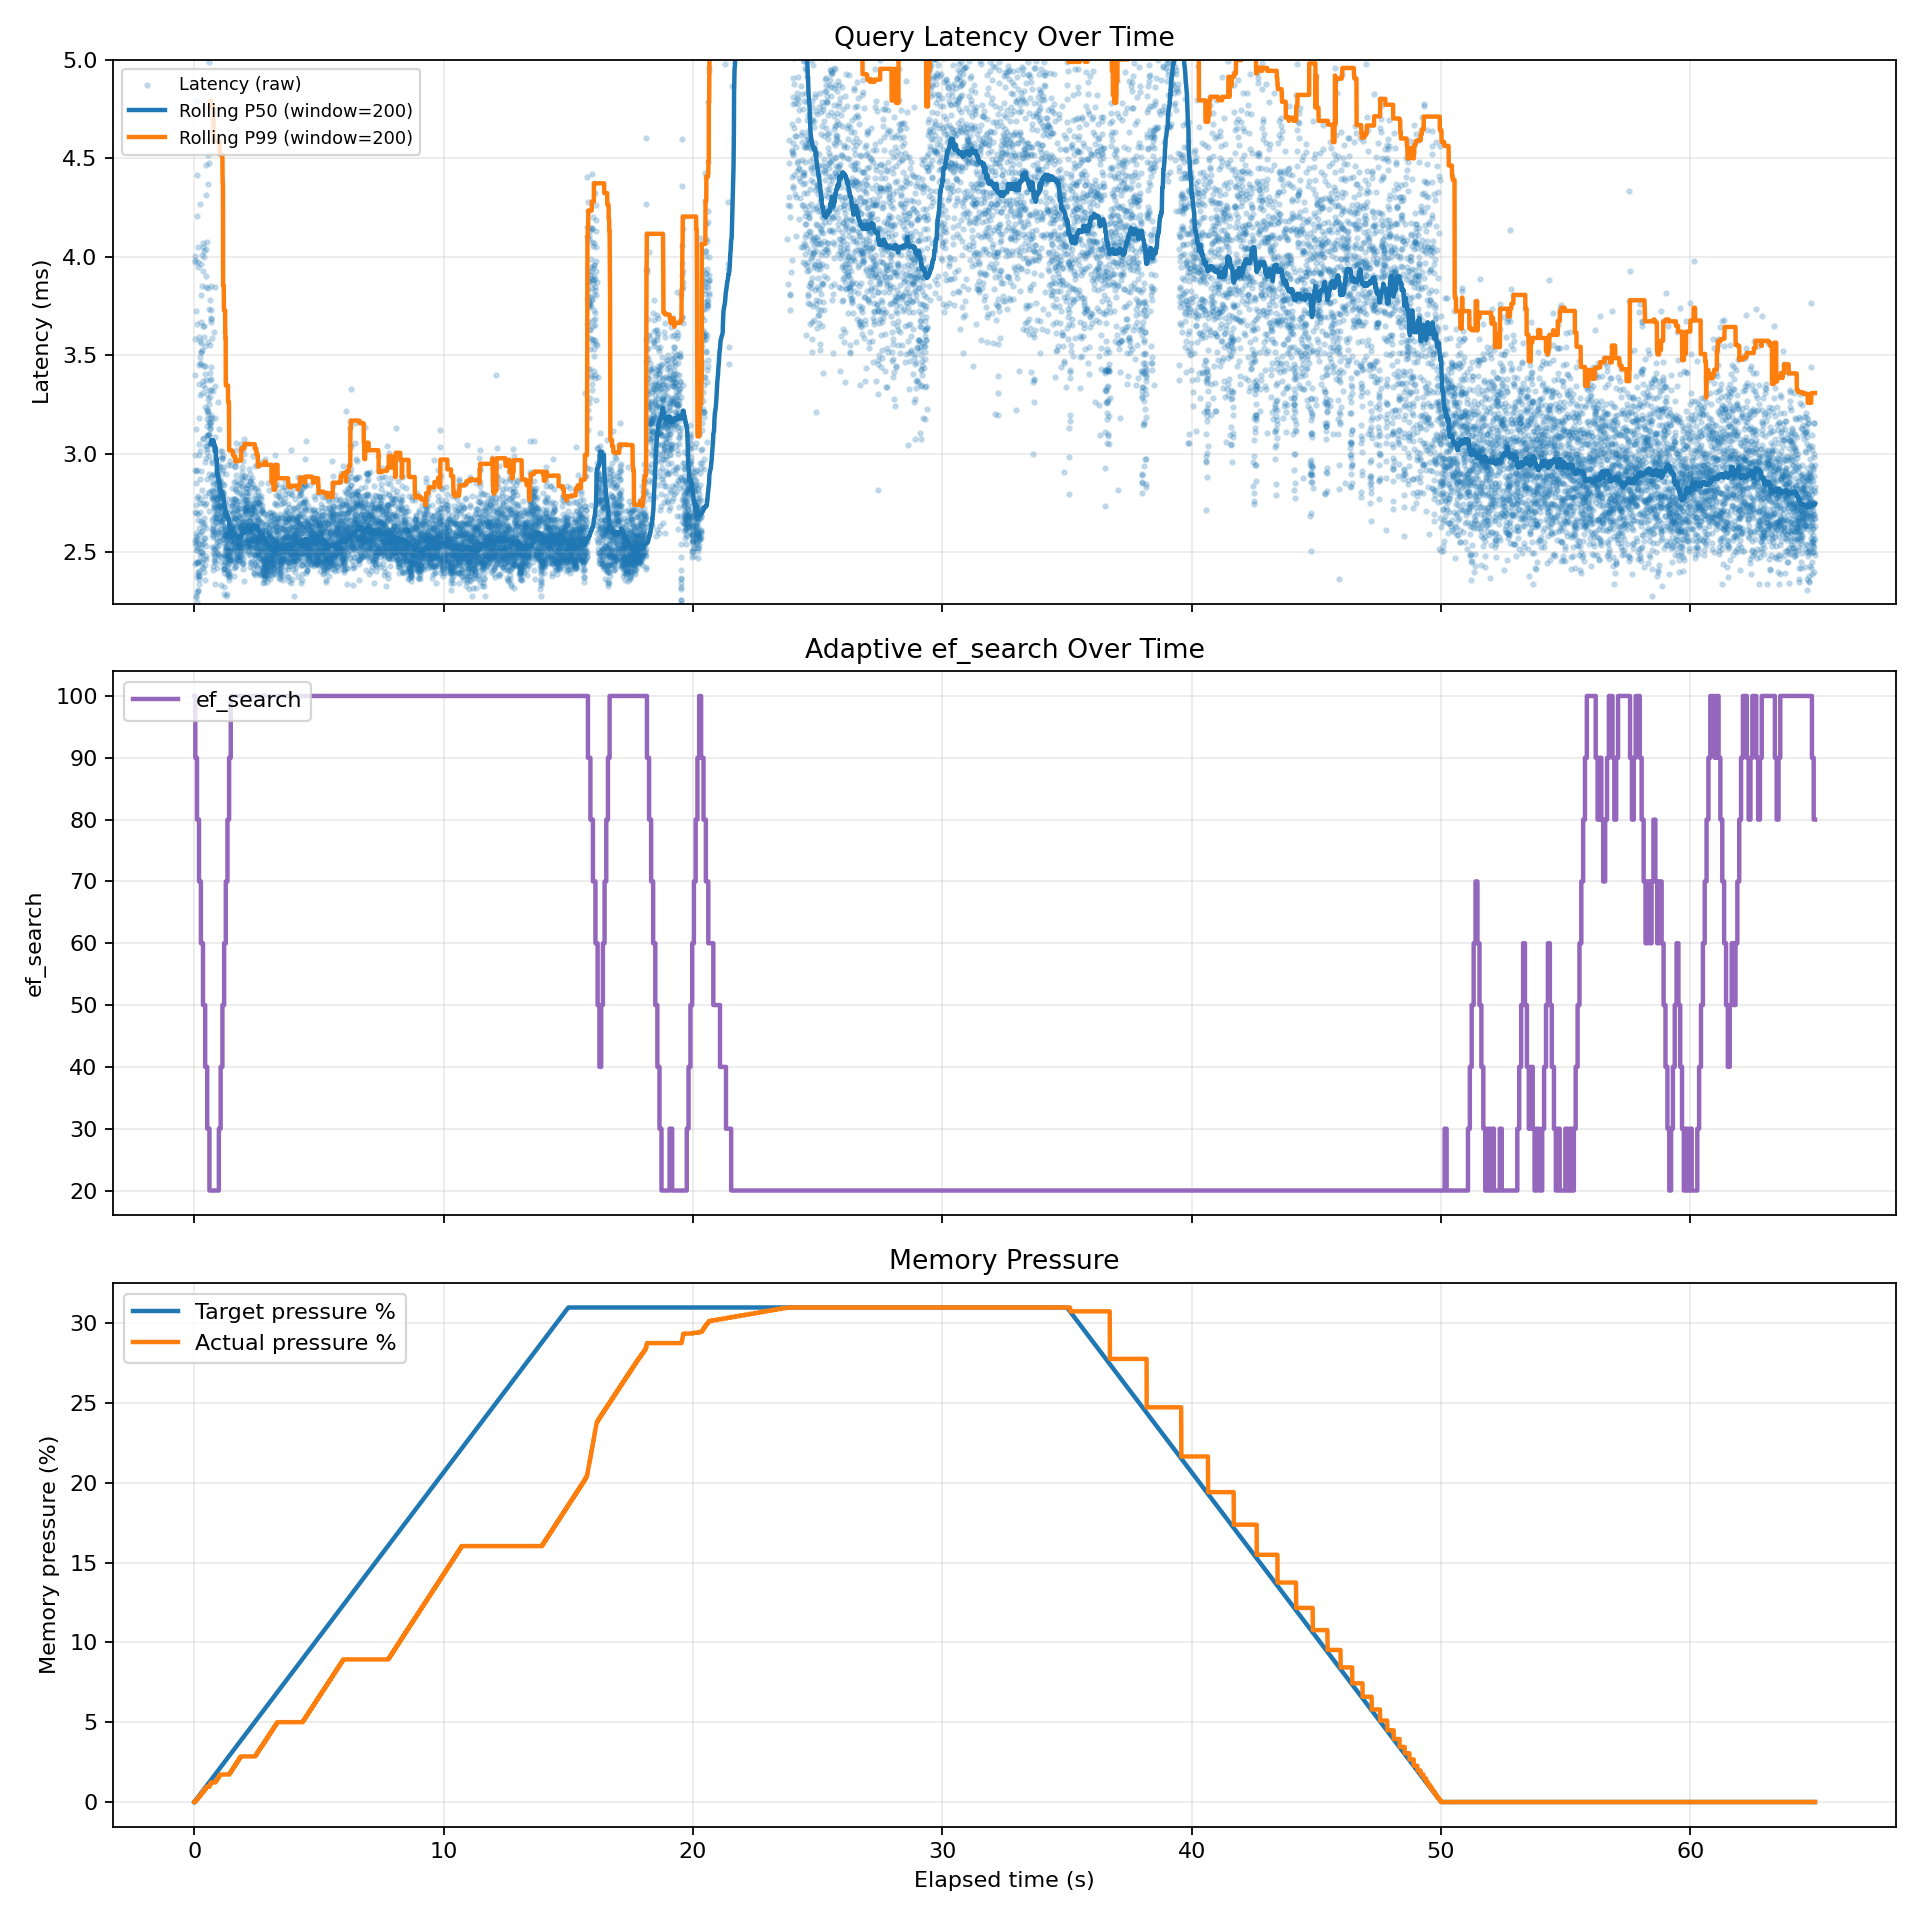

The data file committed next to this chart (first rows):
query_index, elapsed_sec, target_pressure_pct, actual_pressure_pct, latency_ms, ef_search, controller_action, recent_window_p99_ms
1, 0.0, 0.0, 0.0, 12.46, 100, none, 
2, 0.0127, 0.026, 0.0, 3.971, 100, none, 12.38
3, 0.0168, 0.035, 0.0, 3.58, 100, none, 12.29
4, 0.0204, 0.042, 0.0, 2.919, 100, none, 12.21
5, 0.0234, 0.048, 0.0, 2.706, 100, none, 12.12
6, 0.0261, 0.054, 0.0, 3.985, 100, none, 12.04
7, 0.0302, 0.062, 0.0, 4.004, 100, none, 11.95
8, 0.0343, 0.071, 0.054, 3.398, 100, none, 11.87
9, 0.0378, 0.078, 0.054, 2.995, 100, none, 11.79
10, 0.0408, 0.084, 0.054, 2.547, 90, ef_down:100->90, 11.7
11, 0.0451, 0.093, 0.054, 2.562, 90, none, 11.62
12, 0.0477, 0.099, 0.054, 2.441, 90, none, 11.53
13, 0.0502, 0.104, 0.054, 2.562, 90, none, 11.45
14, 0.0528, 0.109, 0.054, 2.277, 90, none, 11.36
15, 0.0551, 0.114, 0.054, 2.509, 90, none, 11.28
16, 0.0576, 0.119, 0.054, 2.272, 90, none, 11.19
17, 0.0599, 0.124, 0.054, 2.85, 90, none, 11.11
18, 0.0629, 0.13, 0.054, 3.724, 90, none, 11.02
19, 0.0667, 0.138, 0.104, 3.126, 90, none, 10.94
20, 0.0699, 0.144, 0.124, 2.911, 90, none, 10.86
21, 0.0728, 0.151, 0.124, 2.738, 90, none, 10.77
22, 0.0756, 0.156, 0.124, 2.537, 90, none, 10.69
23, 0.0782, 0.162, 0.124, 2.58, 90, none, 10.6
24, 0.0808, 0.167, 0.124, 2.595, 90, none, 10.52
25, 0.0835, 0.172, 0.124, 2.45, 90, none, 10.43
26, 0.0859, 0.178, 0.124, 2.701, 90, none, 10.35
27, 0.0887, 0.183, 0.124, 2.552, 90, none, 10.26
28, 0.0913, 0.189, 0.124, 2.511, 90, none, 10.18
29, 0.0938, 0.194, 0.124, 2.442, 90, none, 10.09
30, 0.0963, 0.199, 0.124, 2.372, 90, none, 10.01
31, 0.0987, 0.204, 0.124, 2.571, 90, none, 9.925
32, 0.1013, 0.209, 0.124, 2.299, 90, none, 9.84
33, 0.1036, 0.214, 0.124, 2.247, 90, none, 9.756
34, 0.1059, 0.219, 0.124, 2.776, 90, none, 9.671
35, 0.1087, 0.225, 0.124, 3.658, 80, ef_down:90->80, 9.586
36, 0.1143, 0.236, 0.174, 4.415, 80, none, 9.646
37, 0.1188, 0.246, 0.219, 4.788, 80, none, 9.699
38, 0.1237, 0.256, 0.219, 4.207, 80, none, 9.623
39, 0.128, 0.264, 0.219, 2.915, 80, none, 9.546
40, 0.131, 0.271, 0.219, 2.785, 80, none, 9.469
41, 0.1338, 0.276, 0.219, 2.665, 80, none, 9.393
42, 0.1365, 0.282, 0.219, 2.451, 80, none, 9.316
43, 0.139, 0.287, 0.219, 2.453, 80, none, 9.239
44, 0.1415, 0.292, 0.219, 2.304, 80, none, 9.162
45, 0.1438, 0.297, 0.219, 2.402, 80, none, 9.085
46, 0.1462, 0.302, 0.219, 2.308, 80, none, 9.009
47, 0.1486, 0.307, 0.219, 2.39, 80, none, 8.932
48, 0.151, 0.312, 0.219, 2.52, 80, none, 8.855
49, 0.1536, 0.317, 0.219, 2.696, 80, none, 8.778
50, 0.1563, 0.323, 0.219, 3.95, 80, none, 8.702
51, 0.1604, 0.332, 0.269, 3.975, 80, none, 4.605
52, 0.1645, 0.34, 0.269, 4.051, 80, none, 4.605
53, 0.1686, 0.348, 0.317, 3.45, 80, none, 4.605
54, 0.1721, 0.356, 0.317, 3.352, 80, none, 4.605
55, 0.1755, 0.363, 0.317, 3.048, 80, none, 4.605
56, 0.1787, 0.369, 0.317, 2.622, 80, none, 4.605
57, 0.1813, 0.375, 0.317, 2.362, 80, none, 4.605
58, 0.1837, 0.38, 0.317, 2.589, 80, none, 4.605
59, 0.1864, 0.385, 0.317, 2.379, 80, none, 4.605
60, 0.1888, 0.39, 0.317, 2.405, 70, ef_down:80->70, 4.605
... 19,111 more rows
